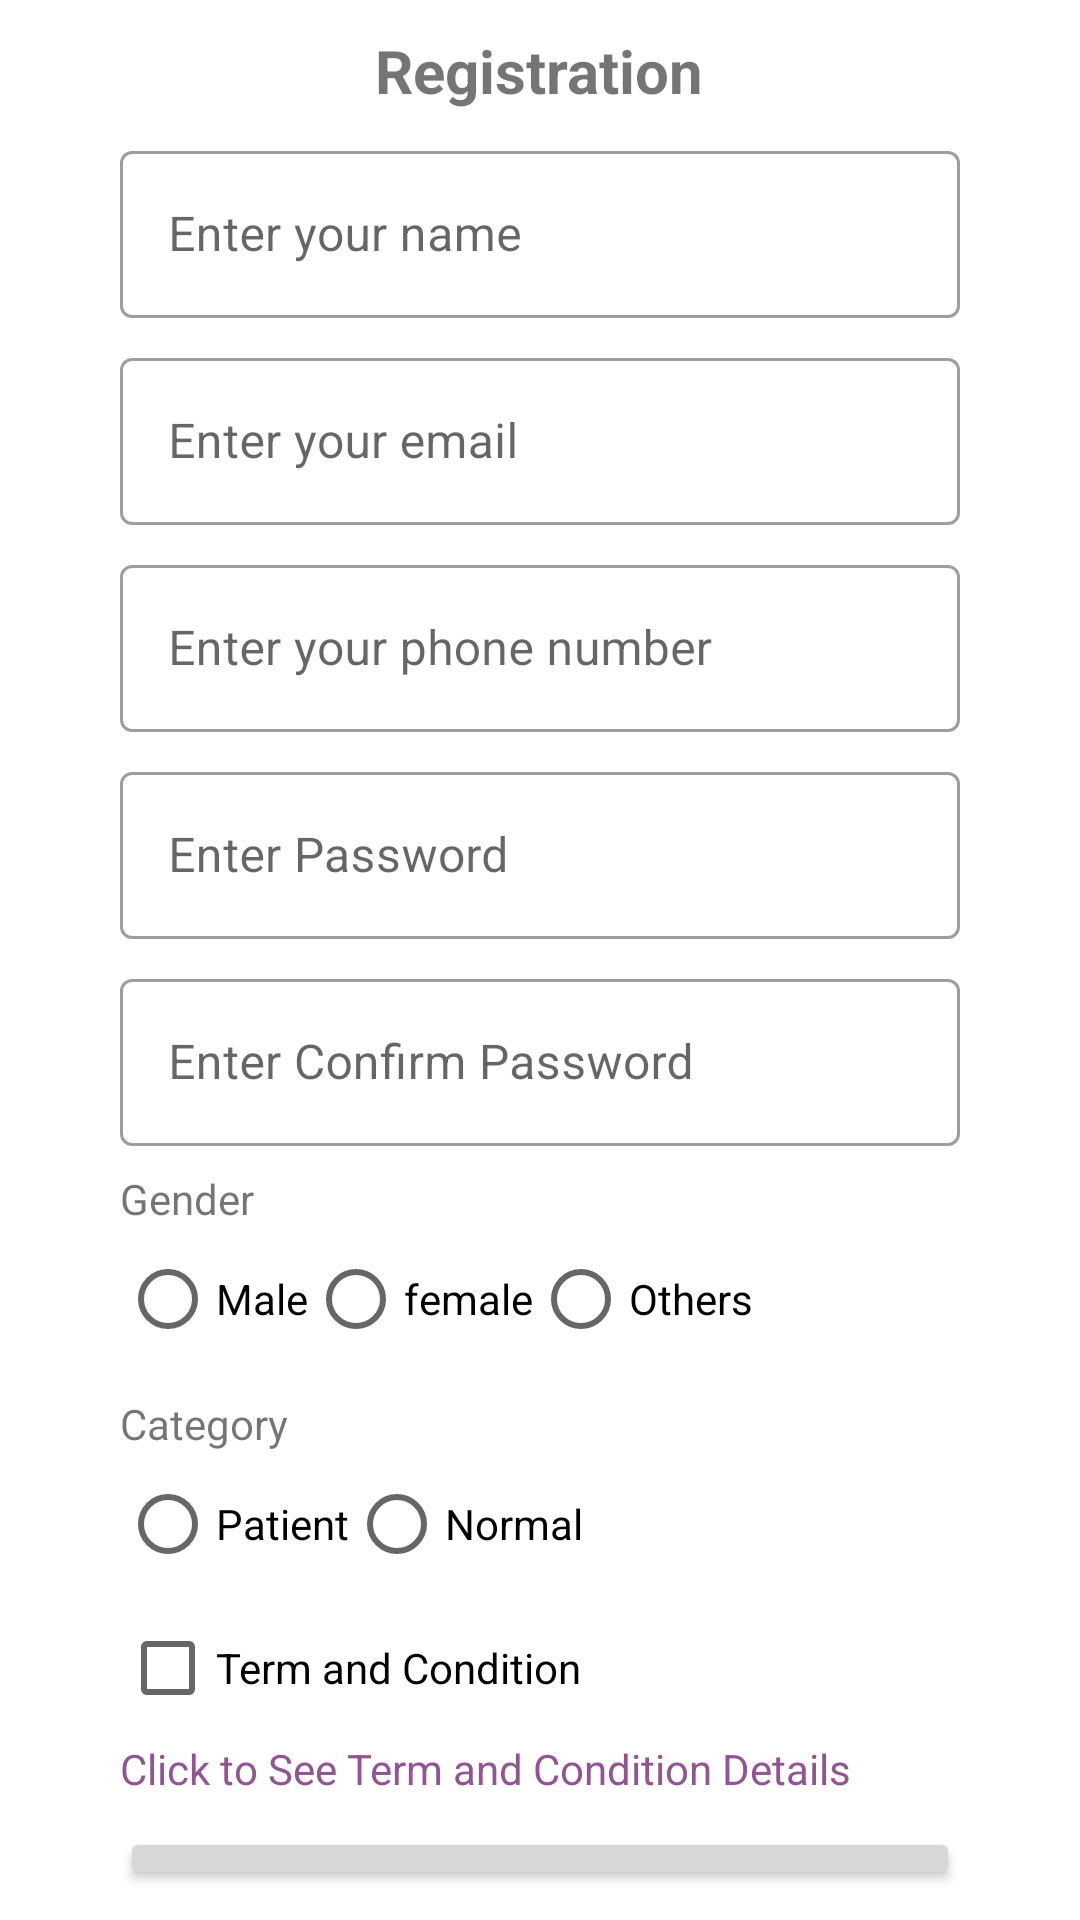

Layout XML and referenced resources for this Android screen:
<!-- AndroidManifest.xml: application theme Theme.CovidTracking -->
<!-- res/layout/activity_sign_up.xml -->
<?xml version="1.0" encoding="utf-8"?>

<layout>
<LinearLayout

    android:padding="10dp"
    android:orientation="vertical"
    xmlns:android="http://schemas.android.com/apk/res/android"
    xmlns:app="http://schemas.android.com/apk/res-auto"
    xmlns:tools="http://schemas.android.com/tools"
    android:layout_width="match_parent"
    android:layout_height="match_parent"
    android:gravity="center"
    tools:context=".activity.SignUpActivity">
<TextView
    android:layout_width="wrap_content"
    android:textSize="20sp"
    android:textStyle="bold"
    android:layout_height="wrap_content"
    android:text="Registration"

    />



    <com.google.android.material.textfield.TextInputLayout
        style="@style/Widget.MaterialComponents.TextInputLayout.OutlinedBox"
        android:layout_width="match_parent"
        android:layout_height="wrap_content"
        android:layout_marginLeft="30dp"
        android:layout_marginTop="8dp"
        android:layout_marginRight="30dp"
        android:hint="Enter your name"
        >

        <com.google.android.material.textfield.TextInputEditText
            android:id="@+id/userNameET"
            android:layout_width="match_parent"
            android:layout_height="wrap_content"
            />
    </com.google.android.material.textfield.TextInputLayout>


    <com.google.android.material.textfield.TextInputLayout
        style="@style/Widget.MaterialComponents.TextInputLayout.OutlinedBox"
        android:layout_width="match_parent"
        android:layout_height="wrap_content"
        android:layout_marginLeft="30dp"
        android:layout_marginTop="8dp"

        android:layout_marginRight="30dp"
        android:hint="Enter your email"
        >

        <com.google.android.material.textfield.TextInputEditText
            android:id="@+id/userEmailET"
            android:inputType="textEmailAddress"
            android:layout_width="match_parent"
            android:layout_height="wrap_content"
            />
    </com.google.android.material.textfield.TextInputLayout>


    <com.google.android.material.textfield.TextInputLayout
        style="@style/Widget.MaterialComponents.TextInputLayout.OutlinedBox"
        android:layout_width="match_parent"
        android:layout_height="wrap_content"
        android:layout_marginLeft="30dp"
        android:layout_marginTop="8dp"
        android:layout_marginRight="30dp"
        android:hint="Enter your phone number"
        >

        <com.google.android.material.textfield.TextInputEditText
            android:id="@+id/userPhoneET"
            android:layout_width="match_parent"
            android:inputType="number"
            android:maxLength="11"
            android:layout_height="wrap_content"
            />
    </com.google.android.material.textfield.TextInputLayout>


    <com.google.android.material.textfield.TextInputLayout
        style="@style/Widget.MaterialComponents.TextInputLayout.OutlinedBox"
        android:layout_width="match_parent"
        android:layout_height="wrap_content"
        android:layout_marginLeft="30dp"
        android:layout_marginTop="8dp"
        android:layout_marginRight="30dp"
        android:hint="Enter Password"
        >

        <com.google.android.material.textfield.TextInputEditText
            android:id="@+id/userPasswordET"
            android:layout_width="match_parent"
            android:inputType="textPassword"
            android:layout_height="wrap_content"
            />
    </com.google.android.material.textfield.TextInputLayout>

   


    <com.google.android.material.textfield.TextInputLayout
        style="@style/Widget.MaterialComponents.TextInputLayout.OutlinedBox"
        android:layout_width="match_parent"
        android:layout_height="wrap_content"
        android:layout_marginLeft="30dp"
        android:layout_marginRight="30dp"
        android:layout_marginTop="8dp"
        android:hint="Enter Confirm Password" >

        <com.google.android.material.textfield.TextInputEditText
            android:id="@+id/userConfirmPasswordET"
            android:layout_width="match_parent"
            android:inputType="textPassword"
            android:layout_height="wrap_content"
            />

    </com.google.android.material.textfield.TextInputLayout>


   

    <TextView
        android:layout_width="match_parent"
        android:text="Gender"
        android:layout_marginLeft="30dp"
        android:layout_marginRight="30dp"
        android:layout_marginTop="8dp"
        android:layout_height="wrap_content"/>

    <RadioGroup
        android:layout_marginLeft="30dp"
        android:layout_marginRight="30dp"
        android:layout_gravity="start"
        android:orientation="horizontal"
        android:layout_width="wrap_content"
        android:layout_height="wrap_content" >

        <RadioButton
            android:id="@+id/maleRB"
            android:layout_width="match_parent"
            android:layout_height="wrap_content"
            android:text="Male" />

        <RadioButton
            android:id="@+id/femaleRB"
            android:layout_width="match_parent"
            android:layout_height="wrap_content"
            android:text="female" />
        <RadioButton
            android:id="@+id/otherRB"
            android:layout_width="match_parent"
            android:layout_height="wrap_content"
            android:text="Others" />

    </RadioGroup>

    <TextView
        android:layout_marginTop="8dp"
        android:layout_marginLeft="30dp"
        android:layout_marginRight="30dp"
        android:layout_width="match_parent"
        android:text="Category"
        android:layout_height="wrap_content"/>

    <RadioGroup
        android:layout_marginLeft="30dp"
        android:layout_marginRight="30dp"
        android:layout_gravity="start"
        android:orientation="horizontal"
        android:layout_width="wrap_content"
        android:layout_height="wrap_content" >

        <RadioButton
            android:id="@+id/rb_category_patient"
            android:layout_width="match_parent"
            android:layout_height="wrap_content"
            android:text="Patient" />

        <RadioButton
            android:id="@+id/rb_category_normal"
            android:layout_width="match_parent"
            android:layout_height="wrap_content"
            android:text="Normal" />


    </RadioGroup>

    <CheckBox
        android:layout_marginLeft="30dp"
        android:layout_marginRight="30dp"
        android:id="@+id/userCondition"
        android:layout_gravity="start"
        android:text="Term and Condition"
        android:layout_width="wrap_content"
        android:layout_height="wrap_content"></CheckBox>

    <TextView
        android:layout_width="wrap_content"
        android:textColor="#935493"
        android:id="@+id/seeTerm"
        android:text="Click to See Term and Condition Details "
        android:layout_gravity="start"
        android:layout_marginLeft="30dp"
        android:layout_marginRight="30dp"
        android:layout_height="wrap_content"/>

    <Button
        android:layout_marginTop="10dp"
        android:layout_marginLeft="30dp"
        android:layout_marginRight="30dp"
        android:id="@+id/registerBTN"
        android:layout_width="match_parent"
        android:layout_height="wrap_content"
        android:text="Submit"
        android:textAllCaps="false"
        ></Button>

</LinearLayout>

</layout>
<!-- resources referenced by this layout -->
<resources>
  <style name="Theme.CovidTracking" parent="Theme.MaterialComponents.DayNight.NoActionBar">
          
          <item name="colorPrimary">@color/purple_500</item>
          <item name="colorPrimaryVariant">@color/purple_700</item>
          <item name="colorOnPrimary">@color/white</item>
          
          <item name="colorSecondary">@color/teal_200</item>
          <item name="colorSecondaryVariant">@color/teal_700</item>
          <item name="colorOnSecondary">@color/black</item>
          
          <item name="android:statusBarColor" tools:targetApi="l">?attr/colorPrimaryVariant</item>
          
      </style>
  <color name="purple_500">#FF6200EE</color>
  <color name="purple_700">#FF3700B3</color>
  <color name="white">#FFFFFFFF</color>
  <color name="teal_200">#FF03DAC5</color>
  <color name="teal_700">#FF018786</color>
  <color name="black">#FF000000</color>
</resources>
